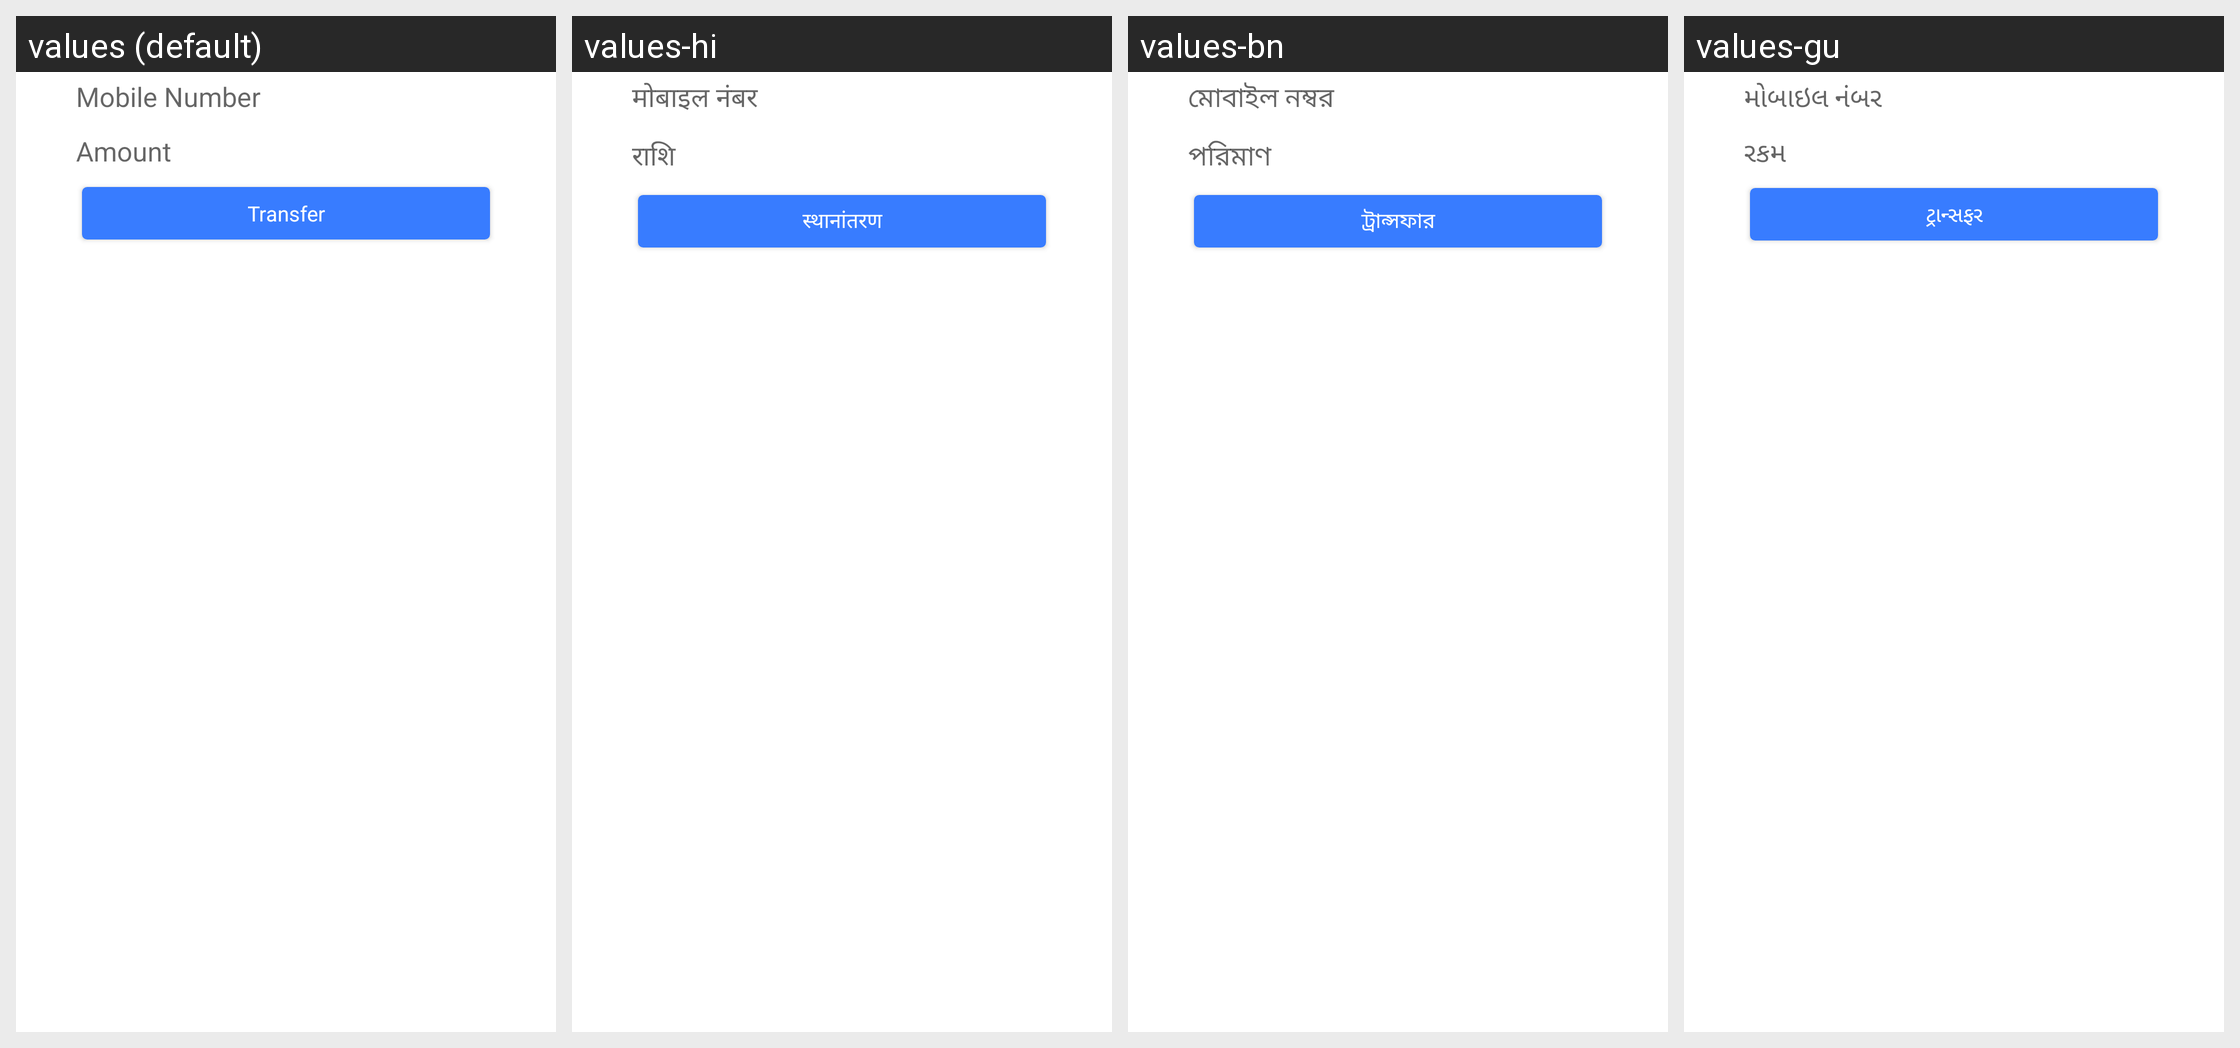

The same Android screen rendered under several of its app's locales, left to right. List the strings drawn on it with the default value and each locale's translation.
Android screen res/layout/activity_balance_transfer.xml rendered under 4 locales, left to right: values (default), values-hi, values-bn, values-gu. Device: Nexus 5 (rendered at 1080×1920; each locale shown at half size, 540×960, under a caption strip naming it); theme MoMTheme.
Other locales in the repository, not shown: values-kn, values-ml, values-mr, values-or, values-ta, values-te.
Strings drawn on this screen, with the default value and each locale's value (text and hints the layout hard-codes, and strings that could not be matched under every locale, appear in the picture but are not listed):

lblMobileNumber
  values: Mobile Number
  values-hi: मोबाइल नंबर
  values-bn: মোবাইল নম্বর
  values-gu: મોબાઇલ નંબર

lblAmount
  values: Amount
  values-hi: राशि
  values-bn: পরিমাণ
  values-gu: રકમ

btn_transfer
  values: Transfer
  values-hi: स्‍थानांतरण
  values-bn: ট্রান্সফার
  values-gu: ટ્રાન્સફર
